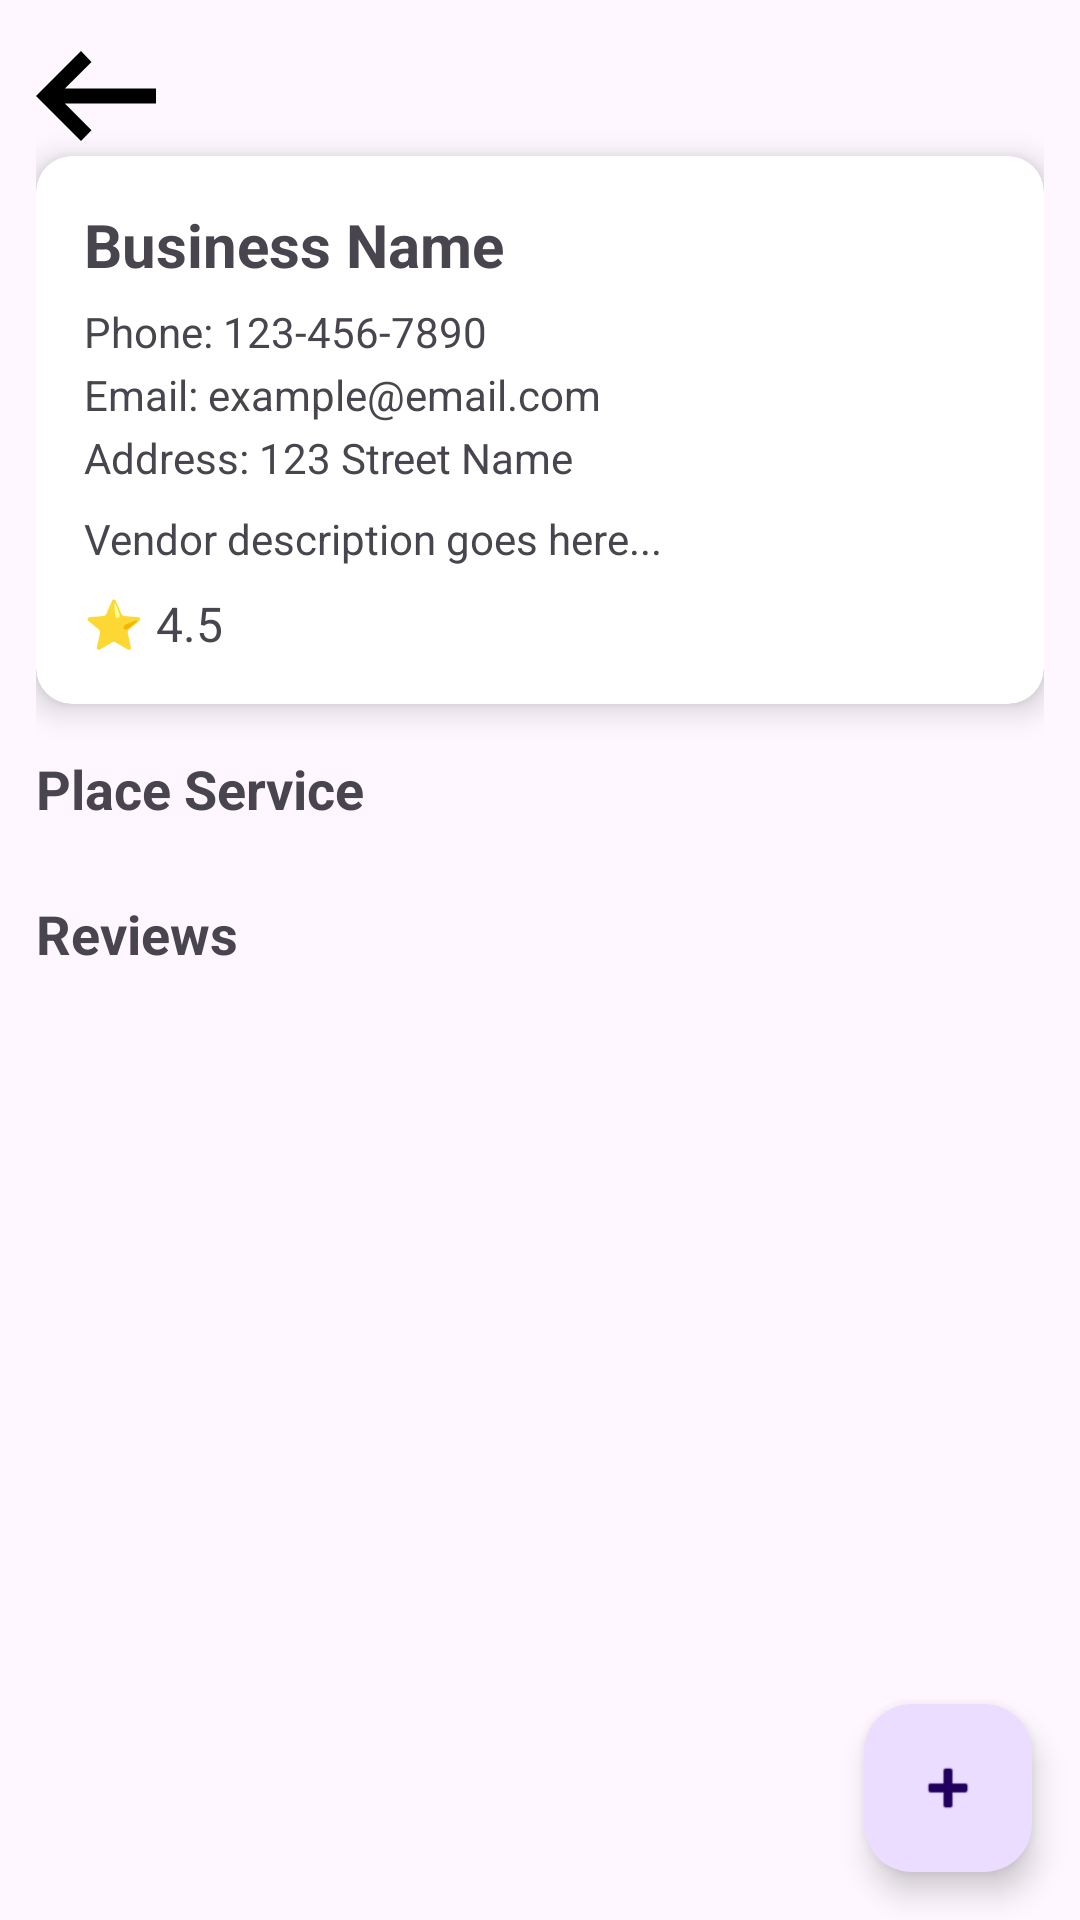

This screen was rendered from an Android layout file. Write that file and the resources it references.
<!-- AndroidManifest.xml: application theme Theme.MyApplication -->
<!-- res/layout/activity_vendor_information.xml -->
<?xml version="1.0" encoding="utf-8"?>
<androidx.coordinatorlayout.widget.CoordinatorLayout
    xmlns:android="http://schemas.android.com/apk/res/android"
    xmlns:app="http://schemas.android.com/apk/res-auto"
    android:id="@+id/vendor_information"
    android:layout_width="match_parent"
    android:layout_height="match_parent">

    <androidx.constraintlayout.widget.ConstraintLayout
        android:layout_width="match_parent"
        android:layout_height="match_parent"
        android:padding="12dp">


        <ImageButton
            android:id="@+id/vendor_info_back"
            android:layout_width="40dp"
            android:layout_height="40dp"
            android:background="?attr/selectableItemBackgroundBorderless"
            app:srcCompat="@drawable/left_arrow"
            android:contentDescription="Back"
            android:padding="8dp"
            app:layout_constraintTop_toTopOf="parent"
            app:layout_constraintStart_toStartOf="parent"/>

        <androidx.cardview.widget.CardView
            android:id="@+id/vendorCard"
            android:layout_width="0dp"
            android:layout_height="wrap_content"
            app:cardCornerRadius="12dp"
            app:cardElevation="6dp"
            app:layout_constraintEnd_toEndOf="parent"
            app:layout_constraintStart_toStartOf="parent"
            app:layout_constraintTop_toBottomOf="@id/vendor_info_back">

            <LinearLayout
                android:layout_width="match_parent"
                android:layout_height="wrap_content"
                android:orientation="horizontal"
                android:padding="16dp">

                <LinearLayout
                    android:layout_width="0dp"
                    android:layout_height="wrap_content"
                    android:layout_weight="1"
                    android:orientation="vertical">

                    <TextView
                        android:id="@+id/vendor_info_name"
                        android:layout_width="wrap_content"
                        android:layout_height="wrap_content"
                        android:text="Business Name"
                        android:textSize="20sp"
                        android:textStyle="bold" />

                    <TextView
                        android:id="@+id/vendor_info_phone"
                        android:layout_width="wrap_content"
                        android:layout_height="wrap_content"
                        android:layout_marginTop="6dp"
                        android:text="Phone: 123-456-7890" />

                    <TextView
                        android:id="@+id/vendor_info_email"
                        android:layout_width="wrap_content"
                        android:layout_height="wrap_content"
                        android:layout_marginTop="2dp"
                        android:text="Email: example@email.com" />

                    <TextView
                        android:id="@+id/vendor_info_address"
                        android:layout_width="wrap_content"
                        android:layout_height="wrap_content"
                        android:layout_marginTop="2dp"
                        android:text="Address: 123 Street Name" />

                    <TextView
                        android:id="@+id/vendor_info_description"
                        android:layout_width="wrap_content"
                        android:layout_height="wrap_content"
                        android:layout_marginTop="8dp"
                        android:text="Vendor description goes here..."
                        android:textSize="14sp" />

                    <TextView
                        android:id="@+id/vendor_info_avgRating"
                        android:layout_width="wrap_content"
                        android:layout_height="wrap_content"
                        android:layout_marginTop="8dp"
                        android:text="⭐ 4.5"
                        android:textSize="16sp" />

                </LinearLayout>

                <ImageView
                    android:id="@+id/ivVendorImage"
                    android:layout_width="80dp"
                    android:layout_height="86dp"
                    android:layout_marginStart="12dp"
                    android:scaleType="centerCrop"
                    android:src="@drawable/vendoricon" />

            </LinearLayout>
        </androidx.cardview.widget.CardView>

        <TextView
            android:id="@+id/vendor_info_Stitle"
            android:layout_width="wrap_content"
            android:layout_height="wrap_content"
            android:layout_marginTop="16dp"
            android:text="Place Service"
            android:textSize="18sp"
            android:textStyle="bold"
            app:layout_constraintStart_toStartOf="parent"
            app:layout_constraintTop_toBottomOf="@id/vendorCard" />

        <LinearLayout
            android:id="@+id/servicesContainer"
            android:layout_width="0dp"
            android:layout_height="wrap_content"
            android:layout_marginTop="8dp"
            android:orientation="vertical"
            app:layout_constraintEnd_toEndOf="parent"
            app:layout_constraintStart_toStartOf="parent"
            app:layout_constraintTop_toBottomOf="@id/vendor_info_Stitle" />

        <TextView
            android:id="@+id/vendor_info_Rtitle"
            android:layout_width="wrap_content"
            android:layout_height="wrap_content"
            android:layout_marginTop="16dp"
            android:text="Reviews"
            android:textSize="18sp"
            android:textStyle="bold"
            app:layout_constraintStart_toStartOf="parent"
            app:layout_constraintTop_toBottomOf="@id/servicesContainer" />

        <androidx.core.widget.NestedScrollView
            android:layout_width="0dp"
            android:layout_height="0dp"
            android:fillViewport="true"
            app:layout_constraintTop_toBottomOf="@id/vendor_info_Rtitle"
            app:layout_constraintBottom_toBottomOf="parent"
            app:layout_constraintStart_toStartOf="parent"
            app:layout_constraintEnd_toEndOf="parent">

            <LinearLayout
                android:id="@+id/vendor_reviews_layout"
                android:layout_width="match_parent"
                android:layout_height="wrap_content"
                android:orientation="vertical">


            </LinearLayout>

        </androidx.core.widget.NestedScrollView>

    </androidx.constraintlayout.widget.ConstraintLayout>

    <com.google.android.material.floatingactionbutton.FloatingActionButton
        android:id="@+id/button_for_review"
        android:layout_width="wrap_content"
        android:layout_height="wrap_content"
        android:layout_margin="16dp"
        android:contentDescription="Add Review"
        android:src="@android:drawable/ic_input_add"
        app:layout_anchor="@id/vendor_reviews_layout"
        app:layout_anchorGravity="bottom|end" />

</androidx.coordinatorlayout.widget.CoordinatorLayout>
<!-- resources referenced by this layout -->
<resources>
  <!-- drawable left_arrow (drawable) -->
  <vector xmlns:android="http://schemas.android.com/apk/res/android" android:autoMirrored="true" android:height="60dp" android:tint="#000000" android:viewportHeight="960" android:viewportWidth="960" android:width="60dp">
        
      <path android:fillColor="@color/white" android:pathData="M400,720L160,480L400,240L456,298L314,440L800,440L800,520L314,520L456,662L400,720Z"/>
      
  </vector>
  <style name="Theme.MyApplication" parent="Base.Theme.MyApplication" />
  <color name="white">#FFFFFFFF</color>
  <style name="Base.Theme.MyApplication" parent="Theme.Material3.DayNight.NoActionBar">
          
          
      </style>
</resources>
